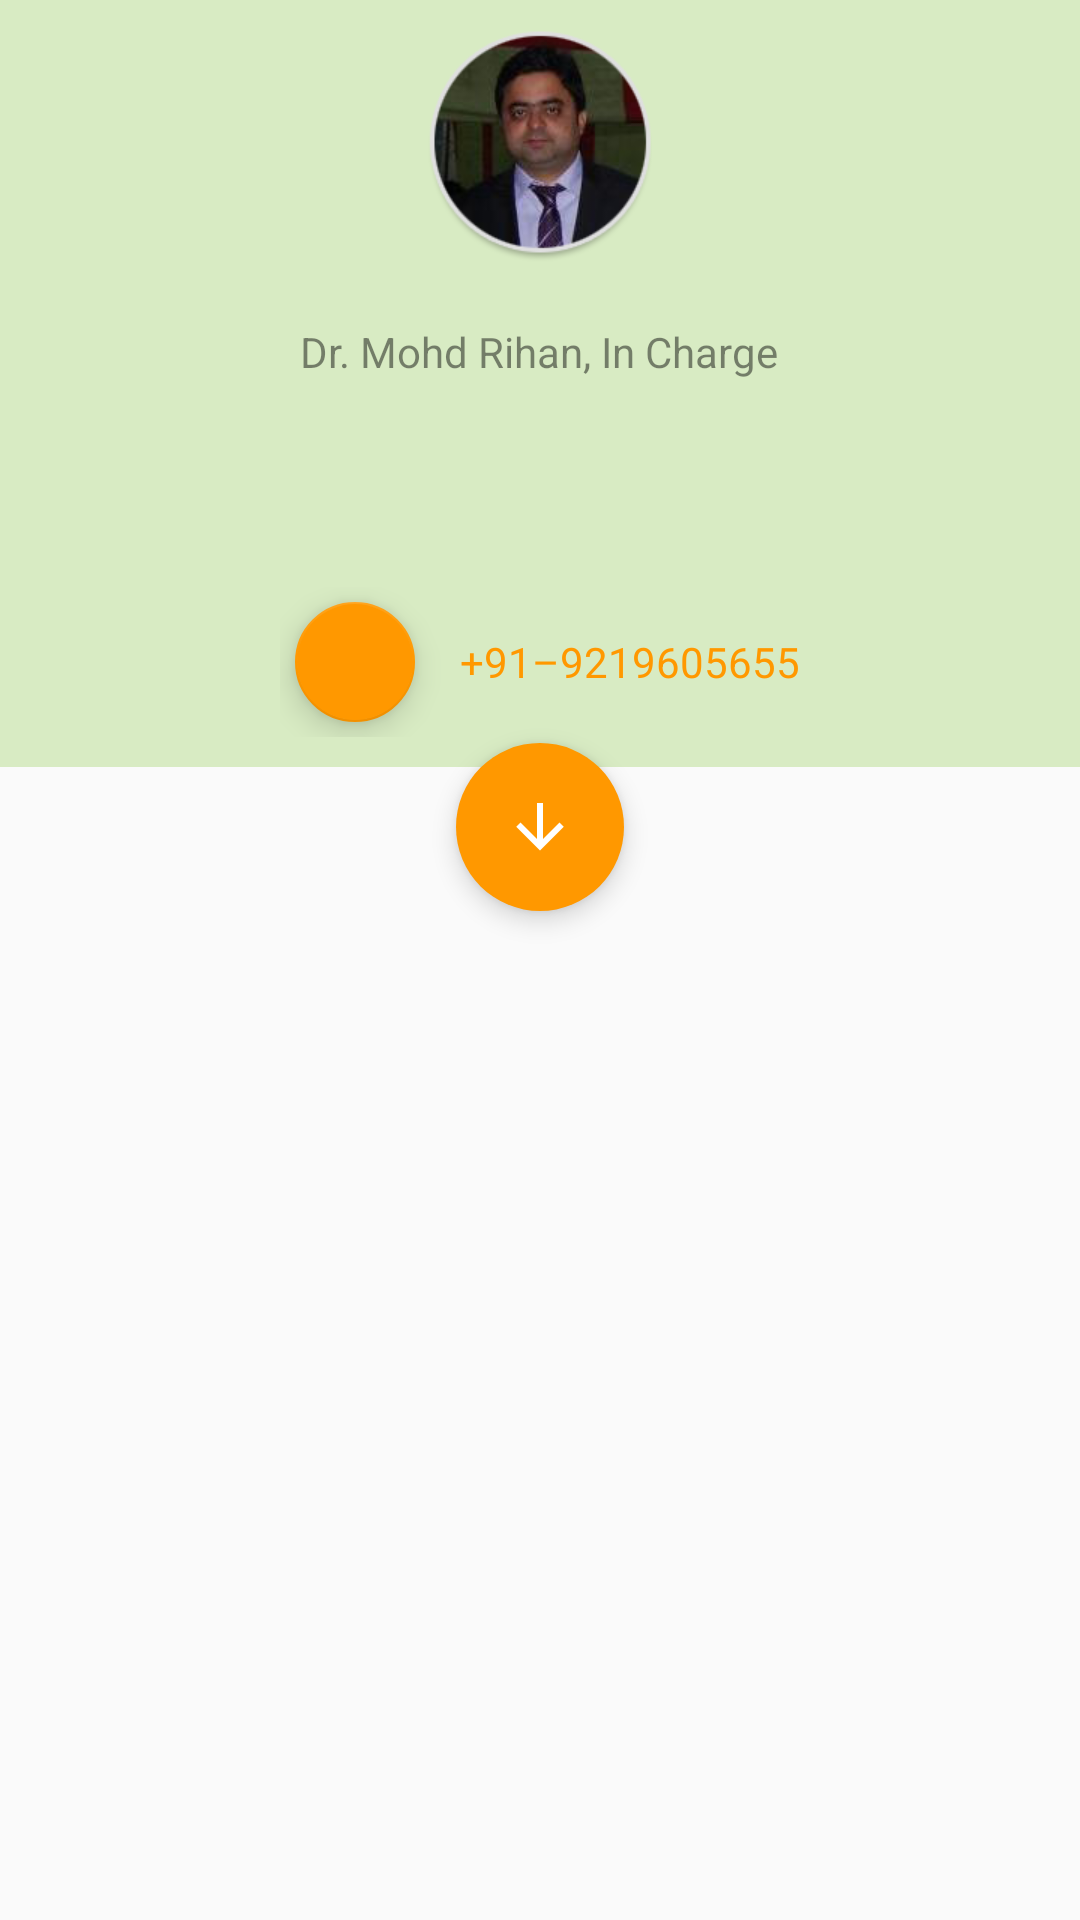

Reconstruct the res/layout file that produces this screen, plus the resources it refers to.
<!-- AndroidManifest.xml: application theme AppTheme -->
<!-- res/layout/fragment_faculty.xml -->
<android.support.design.widget.CoordinatorLayout xmlns:android="http://schemas.android.com/apk/res/android"
    xmlns:app="http://schemas.android.com/apk/res-auto"
    xmlns:tools="http://schemas.android.com/tools"
    android:layout_width="fill_parent"
    android:layout_height="fill_parent">

    <android.support.design.widget.AppBarLayout
        android:layout_width="match_parent"
        android:layout_height="wrap_content">

        <android.support.design.widget.CollapsingToolbarLayout
            android:id="@+id/collapsing_toolbar"
            android:layout_width="match_parent"
            android:layout_height="wrap_content"
            android:background="#aaffffff"
            android:fitsSystemWindows="true"
            app:contentScrim="@color/green_main"
            app:expandedTitleMarginEnd="64dp"
            app:expandedTitleMarginStart="48dp"
            app:layout_scrollFlags="scroll|exitUntilCollapsed">

            <RelativeLayout
                android:layout_width="match_parent"
                android:layout_height="match_parent">

                <ImageView
                    android:id="@+id/inCharge"
                    android:layout_width="wrap_content"
                    android:layout_height="wrap_content"
                    android:layout_centerHorizontal="true"
                    android:padding="10dp"
                    android:src="@drawable/in_charge" />

                <TextView
                    android:id="@+id/inChargeText"
                    android:layout_width="wrap_content"
                    android:layout_height="wrap_content"
                    android:layout_below="@+id/inCharge"
                    android:layout_centerHorizontal="true"
                    android:paddingBottom="10dp"
                    android:paddingLeft="15dp"
                    android:paddingRight="15dp"
                    android:paddingTop="10dp"
                    android:text="@string/in_charge"
                    android:textColor="@color/trans_dark" />

                <TextView
                    android:id="@+id/inChargeIntext"
                    android:layout_width="wrap_content"
                    android:layout_height="wrap_content"
                    android:layout_below="@+id/inChargeText"
                    android:layout_centerHorizontal="true"
                    android:layout_marginTop="10dp"
                    android:paddingBottom="10dp"
                    android:paddingLeft="15dp"
                    android:paddingRight="15dp"
                    android:paddingTop="10dp"
                    tools:text="Int. Ext. : 3742, 3186" />

                <LinearLayout
                    android:layout_width="wrap_content"
                    android:layout_height="wrap_content"
                    android:layout_below="@+id/inChargeIntext"
                    android:layout_centerHorizontal="true"
                    android:gravity="center"
                    android:orientation="horizontal"
                    android:padding="10dp">

                    <android.support.design.widget.FloatingActionButton
                        android:id="@+id/inChargeFab"
                        android:layout_width="wrap_content"
                        android:layout_height="wrap_content"
                        android:layout_margin="5dp"
                        android:src="@drawable/ic_phone"
                        app:backgroundTint="@color/orange_accent"
                        app:fabSize="mini" />

                    <TextView
                        android:id="@+id/inChargePhone"
                        android:layout_width="wrap_content"
                        android:layout_height="wrap_content"
                        android:paddingLeft="10dp"
                        android:text="@string/in_charge_phone"
                        android:textColor="@color/orange_accent" />

                </LinearLayout>


            </RelativeLayout>

        </android.support.design.widget.CollapsingToolbarLayout>
    </android.support.design.widget.AppBarLayout>

    <android.support.v7.widget.RecyclerView
        android:id="@+id/recycler"
        android:layout_width="match_parent"
        android:layout_height="wrap_content"
        android:padding="10dp"
        android:scrollbars="vertical"
        app:layout_behavior="@string/appbar_scrolling_view_behavior" />


    <android.support.design.widget.FloatingActionButton
        android:id="@+id/fab"
        android:layout_width="wrap_content"
        android:layout_height="wrap_content"
        android:layout_margin="@dimen/fab_margin"
        android:clickable="true"
        android:src="@drawable/ic_arrow_down"
        app:borderWidth="0dp"
        app:elevation="5dp"
        app:layout_anchor="@id/recycler"
        app:layout_anchorGravity="bottom|center" />

</android.support.design.widget.CoordinatorLayout>
<!-- resources referenced by this layout -->
<resources>
  <color name="green_main">#8bc34a</color>
  <color name="orange_accent">#ff9800</color>
  <color name="trans_dark">#77000000</color>
  <dimen name="fab_margin">16dp</dimen>
  <!-- drawable ic_arrow_down: png bitmap (drawable-xxhdpi, 709 bytes) -->
  <!-- drawable in_charge: png bitmap (drawable-xhdpi, 28175 bytes) -->
  <string name="in_charge">Dr. Mohd Rihan, In Charge</string>
  <string name="in_charge_phone">+91–9219605655</string>
  <style name="AppTheme" parent="AppThemeBase" />
  <style name="AppThemeBase" parent="Theme.AppCompat.Light.NoActionBar">
          <item name="colorPrimary">@color/green_main</item>
          <item name="colorPrimaryDark">@color/green_dark</item>
          <item name="colorAccent">@color/orange_accent</item>
      </style>
  <color name="green_dark">#689f38</color>
</resources>
